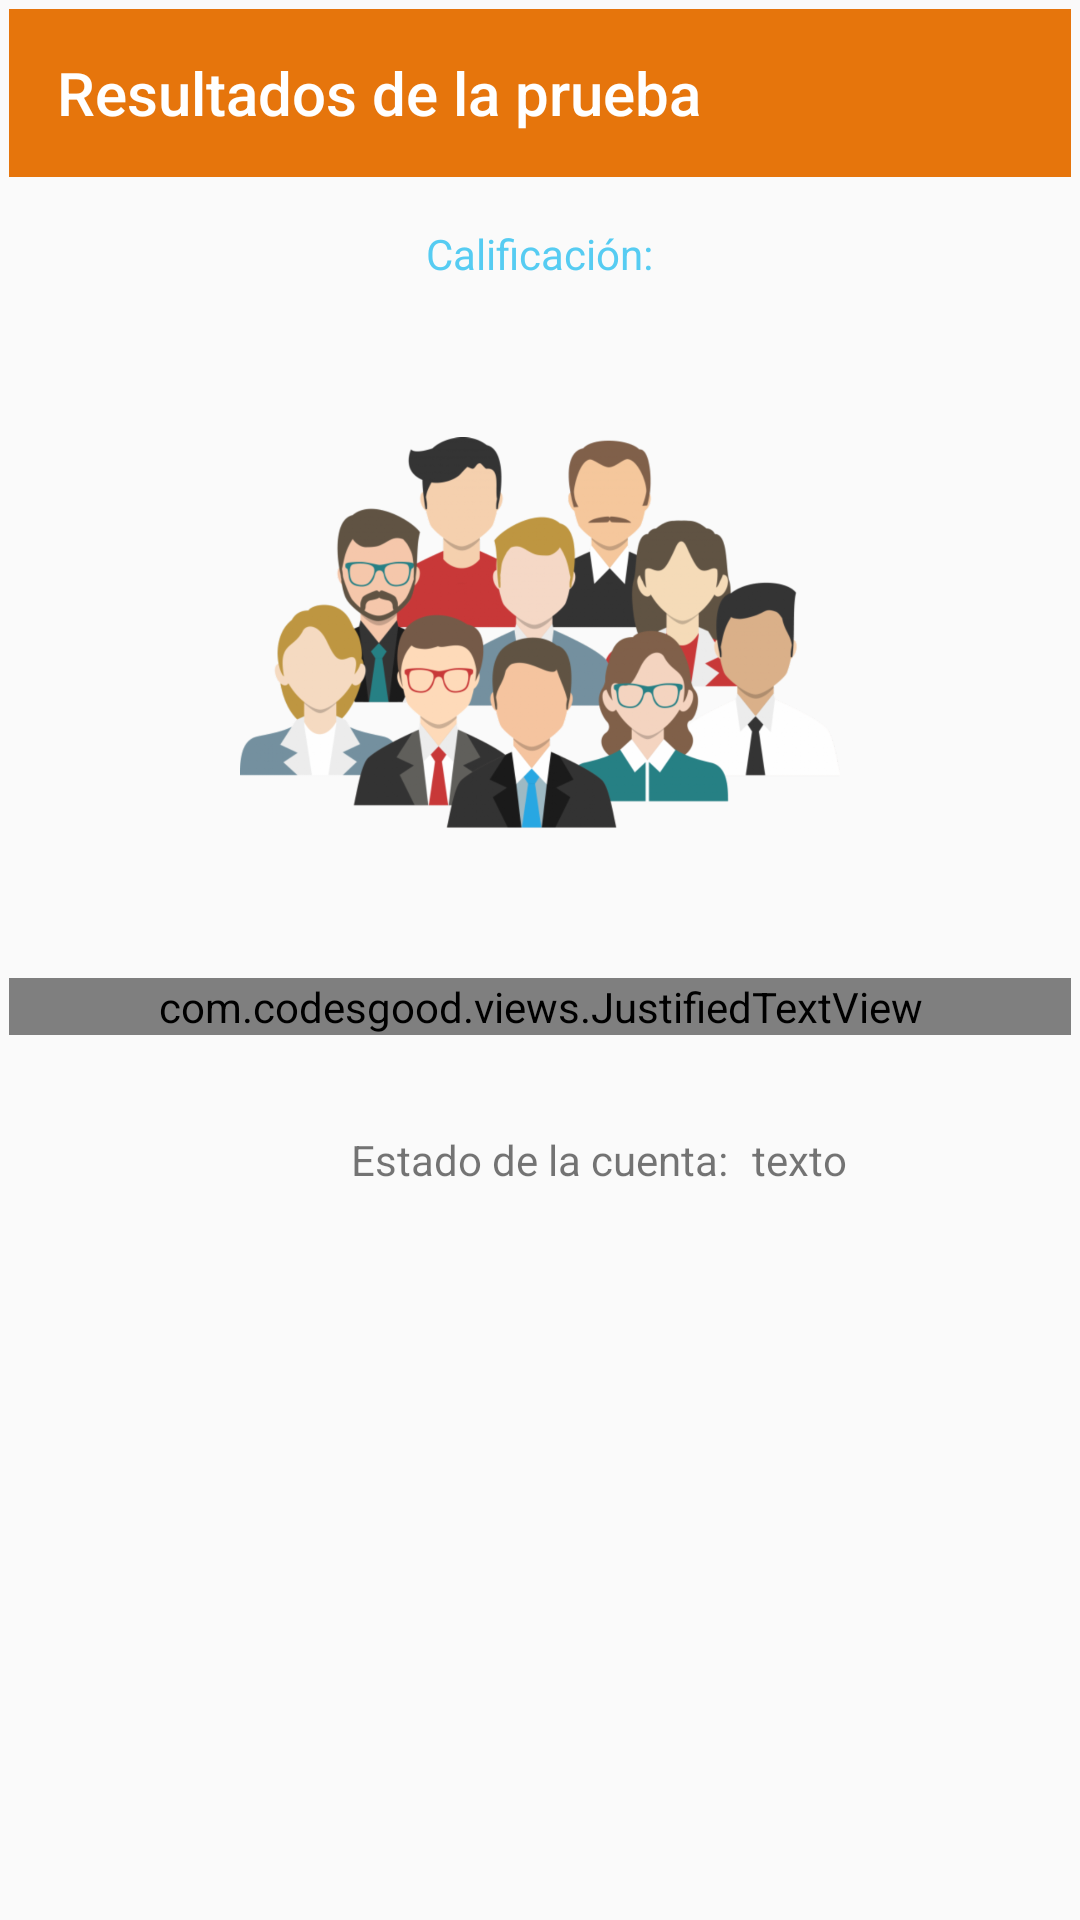

Reconstruct the res/layout file that produces this screen, plus the resources it refers to.
<!-- AndroidManifest.xml: application theme AppTheme -->
<!-- res/layout/activity_resultadosprueba.xml -->
<?xml version="1.0" encoding="utf-8"?>
<RelativeLayout xmlns:android="http://schemas.android.com/apk/res/android"
    xmlns:app="http://schemas.android.com/apk/res-auto"
    android:layout_width="match_parent"
    android:layout_height="match_parent"
    android:orientation="vertical"
    android:padding="3dp"
    >


    <androidx.appcompat.widget.Toolbar
        android:id="@+id/toolbar"
        android:layout_width="match_parent"
        android:layout_height="?attr/actionBarSize"
        android:background="?attr/colorPrimary"
        app:titleTextColor="@color/white"
        app:popupTheme="@style/AppTheme.PopupOverlay"
        app:title="Resultados de la prueba" />


    <TextView
        android:id="@+id/txtResultados"
        android:layout_width="wrap_content"
        android:layout_height="wrap_content"
        android:layout_below="@+id/toolbar"
        android:layout_marginTop="16dp"
        android:text="@string/label_calif"
        android:gravity="center"
        android:layout_centerHorizontal="true"
        android:textColor="@color/blue_sky"

        />

    <ImageView
        android:id="@+id/img"
        android:layout_width="200dp"
        android:layout_height="200dp"
        android:layout_marginTop="32dp"
        android:layout_below="@+id/txtResultados"
        android:layout_centerHorizontal="true"
        android:src="@drawable/work_2" />


    <com.codesgood.views.JustifiedTextView
        android:id="@+id/txtSumarry"
        android:layout_width="match_parent"
        android:layout_height="wrap_content"
        android:layout_below="@+id/img"
        android:gravity="center"
        android:text="@string/text_congrats"

        />

    <TextView
        android:id="@+id/label_status"
        android:layout_width="wrap_content"
        android:layout_height="wrap_content"
        android:layout_below="@+id/txtSumarry"
        android:layout_marginTop="32dp"
        android:text="@string/text_status"
        android:layout_centerHorizontal="true"
        android:gravity="center"
        />

    <TextView
        android:id="@+id/txtStatus"
        android:layout_width="wrap_content"
        android:layout_height="wrap_content"
        android:layout_alignBaseline="@+id/label_status"
        android:layout_marginLeft="8dp"
        android:layout_below="@+id/txtSumarry"
        android:layout_toRightOf="@+id/label_status"
        android:text="texto"
        />

</RelativeLayout>
<!-- resources referenced by this layout -->
<resources>
  <color name="blue_sky">#56CCF2</color>
  <color name="white">#FFFFFF</color>
  <!-- drawable work_2: png bitmap (drawable-hdpi, 100149 bytes) -->
  <string name="label_calif">Calificación:</string>
  <string name="text_congrats">¡Felicidades!, en breve recibirás una notifiación confirmando la activación de cuenta.</string>
  <string name="text_status">Estado de la cuenta:</string>
  <style name="AppTheme.PopupOverlay" parent="ThemeOverlay.AppCompat.Light" />
  <style name="AppTheme" parent="Theme.AppCompat.Light.DarkActionBar">
          
          <item name="colorPrimary">@color/colorPrimary</item>
          <item name="colorPrimaryDark">@color/colorPrimaryDark</item>
          <item name="colorAccent">@color/colorAccent</item>
      </style>
  <color name="colorPrimary">#E6750C</color>
  <color name="colorPrimaryDark">#CB680B</color>
  <color name="colorAccent">#EB5757</color>
</resources>
